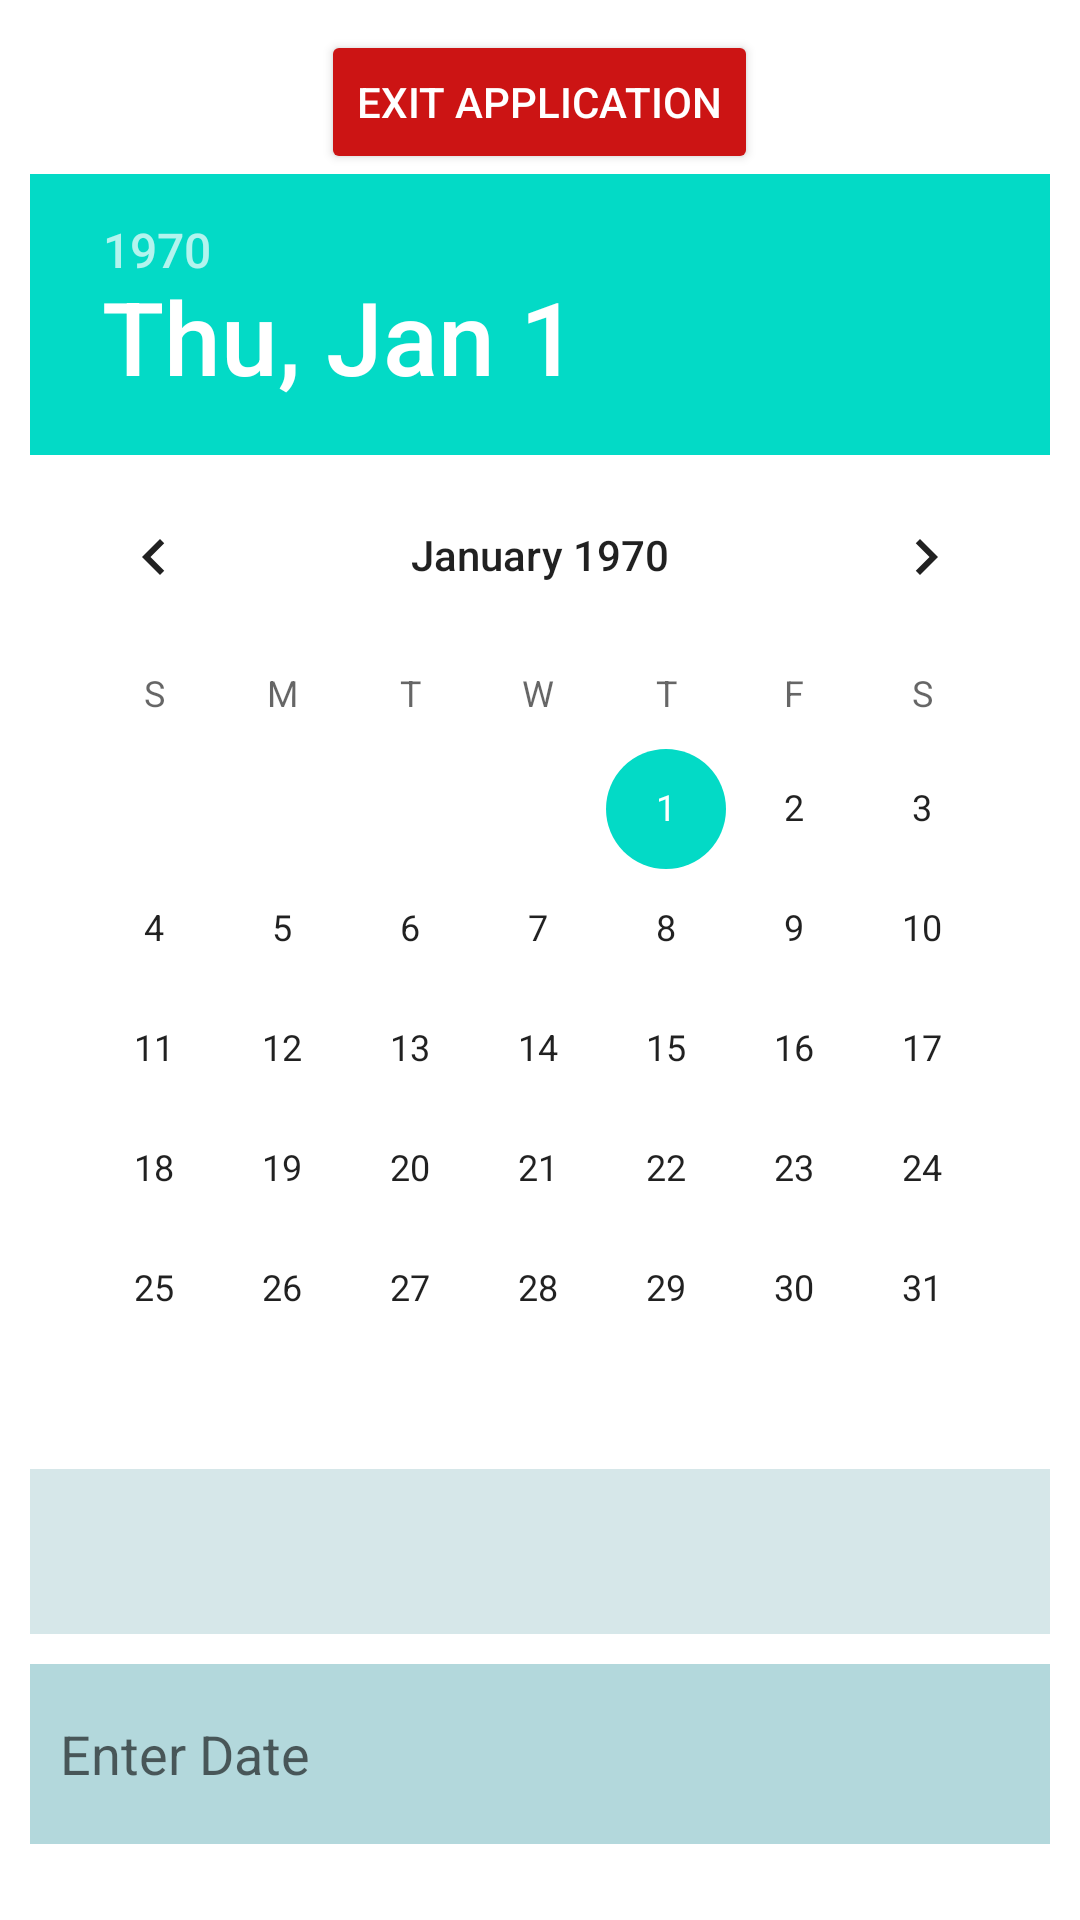

Android layout source for this screen:
<!-- AndroidManifest.xml: application theme Theme.MaterialComponents.Light.NoActionBar -->
<!-- res/layout/activity_test_component.xml -->
<?xml version="1.0" encoding="utf-8"?>
<LinearLayout xmlns:android="http://schemas.android.com/apk/res/android"
    android:orientation="vertical"
    android:layout_width="match_parent"
    android:layout_height="match_parent"
    android:padding="10dp">
    <Button
        android:layout_width="wrap_content"
        android:layout_height="wrap_content"
        android:text="Exit Application"
        android:backgroundTint="#CC1414"
        android:textColor="@color/white"
        android:id="@+id/btnExitApp"
        android:layout_gravity="center_horizontal"/>
    <DatePicker
        android:layout_width="wrap_content"
        android:layout_height="wrap_content"
        android:datePickerMode="calendar"
        android:id="@+id/dtpCalendar"
        android:layout_gravity="center_horizontal"/>
    <EditText
        android:layout_width="match_parent"
        android:layout_height="55dp"
        android:autofillHints="false"
        android:background="#D6E7E9"
        android:inputType="text"
        android:id="@+id/edtMyTime"/>
    <EditText
        android:layout_width="match_parent"
        android:layout_height="60dp"
        android:background="#B3D8DC"
        android:hint="Enter Date"
        android:inputType="text"
        android:clickable="false"
        android:cursorVisible="false"
        android:focusable="false"
        android:focusableInTouchMode="false"
        android:layout_marginTop="10dp"
        android:paddingStart="10dp"
        android:id="@+id/edtChooseTime"/>
</LinearLayout>
<!-- resources referenced by this layout -->
<resources>
  <color name="white">#FFFFFFFF</color>
</resources>
